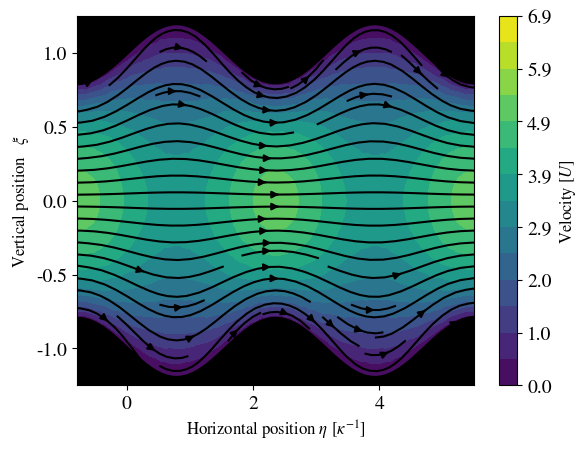

Reproduce this figure in Python. (Note: this script raises an exception after producing the figure.)
import numpy as np 
import matplotlib.pyplot as plt 
import pandas as pd
from scipy.interpolate import griddata
import matplotlib
import matplotlib.ticker as tick 
import os

matplotlib.rc('xtick', labelsize=14)
matplotlib.rc('ytick', labelsize=14)
matplotlib.rcParams['mathtext.fontset'] = 'stix'
matplotlib.rcParams['font.family'] = 'STIXGeneral'

epsilon = 0.2

Sc = 1
pi = np.pi 
kappa = 2
Nt = 30
Fs = np.array([10, 15])
Omegas = np.array([1, 8])

T = np.linspace(0, np.pi/min(abs(Omegas)), Nt)
eta = np.linspace(-np.pi/(2*kappa), 3*np.pi/kappa+np.pi/(2*kappa), 100)
xi = np.linspace(-1, 1, 150)

u_x = np.zeros((len(T), len(xi), len(eta)), dtype="complex")
u_y = np.zeros((len(T), len(xi), len(eta)), dtype="complex")

Nr_fig = 10

for f in range(len(Fs)):
	F0 = Fs[f]
	omega = Omegas[f]
	gamma = np.sqrt(1j*omega/Sc)
	kappa_p = np.sqrt(kappa*kappa+gamma*gamma)
	kappa_pp = np.sqrt(4*kappa*kappa+gamma*gamma)
	P_1 = (gamma*F0*np.tanh(gamma)/(kappa*np.cosh(kappa)))/(1-kappa_p*np.tanh(kappa)/(kappa*np.tanh(kappa_p)))

	for t in range(len(T)):
		for x in range(len(xi)):
			np.add(u_x[t,x,:], np.exp(1j*omega*T[t])*epsilon*np.sin(kappa*eta)*(  (P_1*kappa*np.cosh(kappa)/(gamma*gamma))*(np.cosh(kappa*xi[x])/np.cosh(kappa) - np.cosh(kappa_p*xi[x])/np.cosh(kappa_p))   + (F0*np.tanh(gamma)/(gamma))*(np.cosh(kappa_p*xi[x])/np.cosh(kappa_p) - xi[x]*np.sinh(gamma*xi[x])/np.sinh(gamma))  ) + np.exp(1j*omega*T[t])*(F0*(1-np.cosh(gamma*xi[x])/np.cosh(gamma))/(gamma*gamma)), out=u_x[t,x,:], casting="unsafe")
			np.add(u_y[t, x, :], epsilon*(np.exp(1j*omega*T[t])*np.cos(kappa*eta)*kappa*P_1*np.sinh(kappa)/(gamma*gamma))*( np.sinh(kappa_p*xi[x])/np.sinh(kappa_p) - np.sinh(kappa*xi[x])/np.sinh(kappa)), out=u_y[t, x, :], casting="unsafe")
	u_x = np.real(u_x)
	u_y = np.real(u_y)

	from cmath import *
	Ax = sqrt(gamma**2 + 4*kappa**2)*(F0*gamma**2*sinh(2*kappa)*tanh(kappa_p) + 2*P_1*gamma**2*sinh(kappa)*sinh(2*kappa)*tanh(kappa_p) + 2*P_1*kappa**2*cosh(kappa)*cosh(2*kappa)*tanh(kappa_p) - 2*P_1*kappa*kappa_p*sinh(kappa)*cosh(2*kappa))/(4*gamma**2*(2*kappa*sinh(sqrt(gamma**2 + 4*kappa**2))*cosh(2*kappa) - sqrt(gamma**2 + 4*kappa**2)*sinh(2*kappa)*cosh(sqrt(gamma**2 + 4*kappa**2)))*tanh(kappa_p))
	Ay = kappa*(F0*gamma**2*sinh(2*kappa)*tanh(kappa_p) + 2*P_1*gamma**2*sinh(kappa)*sinh(2*kappa)*tanh(kappa_p) + 2*P_1*kappa**2*cosh(kappa)*cosh(2*kappa)*tanh(kappa_p) - 2*P_1*kappa*kappa_p*sinh(kappa)*cosh(2*kappa))/(2*gamma**2*(2*kappa*sinh(sqrt(gamma**2 + 4*kappa**2))*cosh(2*kappa) - sqrt(gamma**2 + 4*kappa**2)*sinh(2*kappa)*cosh(sqrt(gamma**2 + 4*kappa**2)))*tanh(kappa_p))
	psi_2 = (P_1*sqrt(gamma**2 + 4*kappa**2)*(kappa*cosh(kappa)*tanh(kappa_p) - kappa_p*sinh(kappa))*cosh(sqrt(gamma**2 + 4*kappa**2)) + gamma**2*(F0 + 2*P_1*sinh(kappa))*sinh(sqrt(gamma**2 + 4*kappa**2))*tanh(kappa_p))/(4*(2*kappa*sinh(sqrt(gamma**2 + 4*kappa**2))*cosh(2*kappa) - sqrt(gamma**2 + 4*kappa**2)*sinh(2*kappa)*cosh(sqrt(gamma**2 + 4*kappa**2)))*tanh(kappa_p))

	uy = (-P_1*kappa**2*xi*np.cosh(kappa*xi)/(2*gamma**2) + P_1*kappa*kappa_p*xi*np.sinh(kappa)*np.cosh(kappa_p*xi)/(2*gamma**2*np.sinh(kappa_p)) - 2*kappa*psi_2*np.sinh(2*kappa*xi)/gamma**2) + Ay*np.sinh(kappa_pp*xi)
	ux = F0*xi**2*np.cosh(gamma*xi)/(4*np.cosh(gamma)) - P_1*kappa**2*xi*np.sinh(kappa*xi)/(2*gamma**2) + P_1*kappa_p*kappa_p*np.sinh(kappa)*xi*np.sinh(kappa_p*xi)/(2*gamma**2*np.sinh(kappa_p)) - 2*kappa*psi_2*np.cosh(2*kappa*xi)/gamma**2 + Ax*np.cosh(kappa_pp*xi)
	ux_no_eta = P_1*kappa*kappa*np.sinh(kappa)*(xi*np.sinh(kappa*xi)/np.sinh(kappa) - np.cosh(gamma*xi)/np.cosh(gamma))/(2*gamma*gamma) + F0*np.cosh(gamma*xi)*(1-xi*xi)/(4*np.cosh(gamma)) + P_1*kappa_p*kappa_p*np.sinh(kappa)*(np.cosh(gamma*xi)/np.cosh(gamma)-xi*np.sinh(kappa_p*xi)/np.sinh(kappa_p))/(2*gamma*gamma)

	for i in range(len(T)):
		for x in range(len(eta)):
			u_x[i, :, x] += epsilon*epsilon*np.real(np.exp(1j*omega*T[i])*ux*np.cos(2*kappa*eta[x])) + epsilon*epsilon*np.real(np.exp(1j*omega*T[i])*ux_no_eta)
			u_y[i, :, x] += epsilon*epsilon*np.real(np.exp(1j*omega*T[i])*uy*np.sin(2*kappa*eta[x]))

x2 = eta
y2 = np.linspace(-1-epsilon, 1+epsilon, 110)
X, Y = np.meshgrid(x2, y2)

a = 1
x = np.zeros((len(xi), len(eta)))
y = np.zeros((len(xi), len(eta)))

for i in range(len(eta)):
	y[:, i] = xi*a*(1+epsilon*np.sin(kappa*eta[i]))

for i in range(len(x)):
	x[i, :] = a*eta

for i in range(len(T)):
	plt.clf()
	# Interpolate using three different methods and plot
	ux = griddata( (x.flatten(),  y.flatten()), u_x[i,:,:].flatten(), (X, Y), method='nearest')
	uy = griddata( (x.flatten(),  y.flatten()), u_y[i,:,:].flatten(), (X, Y), method='nearest')
	speed = np.sqrt(np.square(ux) + np.square(uy))

	ux[np.where(np.abs(uy)<1e-5)] = 0
	uy[np.where(np.abs(uy)<1e-5)] = 0

	plt.streamplot(X, Y, ux, uy, density=1.0, color='k')
	CS = plt.contourf(X, Y, speed, levels=np.linspace(0, np.amax(u_x), 15))
	cbar = plt.colorbar(CS)
	cbar.set_label(r"Velocity $[U]$", fontsize=12)
	cbar.ax.yaxis.set_major_formatter(tick.FormatStrFormatter("%.1f"))
	plt.xlabel(r"Horizontal position $\eta$ $[\kappa^{-1}]$", fontsize=12)
	plt.ylabel(r"Vertical position   $\xi$ ", fontsize=12)
	plt.plot(x[0,:], y[0, :], "k", linewidth=3)
	plt.plot(x[0,:], y[-1,:], "k", linewidth=3)
	plt.fill_between(x[0,:], (-1-epsilon)*np.ones(len(x[0,:]))-0.05, y[0,:], color="k")
	plt.fill_between(x[0,:], ( 1+epsilon)*np.ones(len(x[0,:]))+0.05, -y[0,:], color="k")
	plt.axis([min(eta), max(eta), -1-epsilon-0.05, 1+epsilon+0.05])
	#plt.axis([-0.5, 2, -1-epsilon, -0.5])
	#plt.axis("equal")
	plt.draw()
	plt.pause(0.5)
	if i % int(Nt/Nr_fig) == 0:
		filename = "figures/streamplot_manyfreq_nr"+str(i)+".pdf"
		plt.savefig(filename, bbox_inches="tight")
		os.system('pdfcrop %s %s &> /dev/null &'%(filename, filename))
plt.show()
